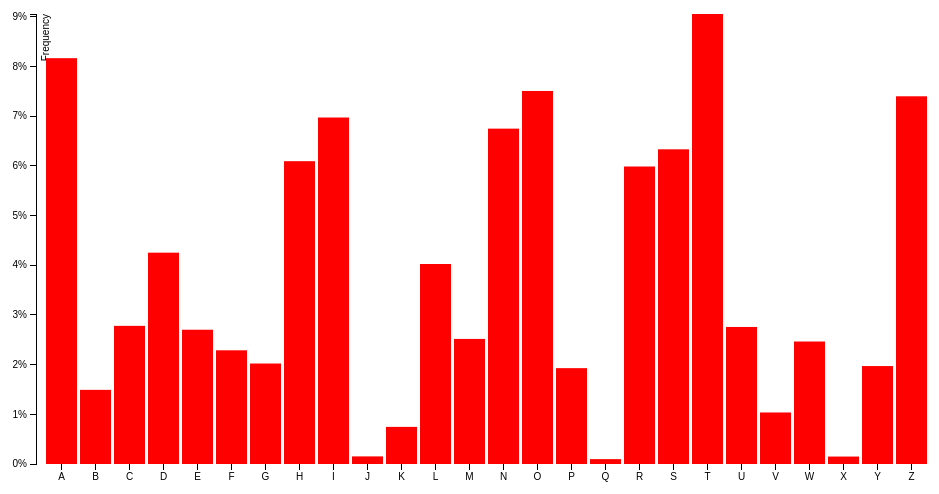
D3 v3 page, settled after 360 driven frames (6 s of simulated time); the page loaded 1 data file(s).


      
var margin = {top: 20, right: 20, bottom: 30, left: 40},
    width = 960 - margin.left - margin.right,
    height = 500 - margin.top - margin.bottom;

var formatPercent = d3.format(".0%");

var x = d3.scale.ordinal()
    .rangeRoundBands([0, width], .1);

var y = d3.scale.linear()
    .range([height, 0]);

var xAxis = d3.svg.axis()
    .scale(x)
    .orient("bottom");

var yAxis = d3.svg.axis()
    .scale(y)
    .orient("left")
    .tickFormat(formatPercent);

var svg = d3.select("body").append("svg")
    .attr("width", width + margin.left + margin.right)
    .attr("height", height + margin.top + margin.bottom)
  .append("g")
    .attr("transform", "translate(" + margin.left + "," + margin.top + ")");

d3.tsv("test.tsv", function(error, data) {

  data.forEach(function(d) {
    d.frequency = +d.frequency;
  });

  x.domain(data.map(function(d) { return d.letter; }));
  y.domain([0, d3.max(data, function(d) { return d.frequency; })]);

  svg.append("g")
      .attr("class", "x axis")
      .attr("transform", "translate(0," + height + ")")
      .call(xAxis);

  svg.append("g")
      .attr("class", "y axis")
      .call(yAxis)
    .append("text")
      .attr("transform", "rotate(-90)")
      .attr("y", 6)
      .attr("dy", ".71em")
      .style("text-anchor", "end")
      .text("Frequency");

  svg.selectAll(".bar")
      .data(data)
    .enter().append("rect")
      .attr("class", "bar")
      .attr("x", function(d) { return x(d.letter); })
      .attr("width", x.rangeBand())
      .attr("y", function(d) { return y(d.frequency); })
      .attr("height", function(d) { return height - y(d.frequency); });

});

    

### data: test.tsv
letter	frequency
A	.08167
B	.01492
C	.02780
D	.04253
E	.02702
F	.02288
G	.02022
H	.06094
I	.06973
J	.00153
K	.00747
L	.04025
M	.02517
N	.06749
O	.07507
P	.01929
Q	.00098
R	.05987
S	.06333
T	.09056
U	.02758
V	.01037
W	.02465
X	.00150
Y	.01971
Z	.07400